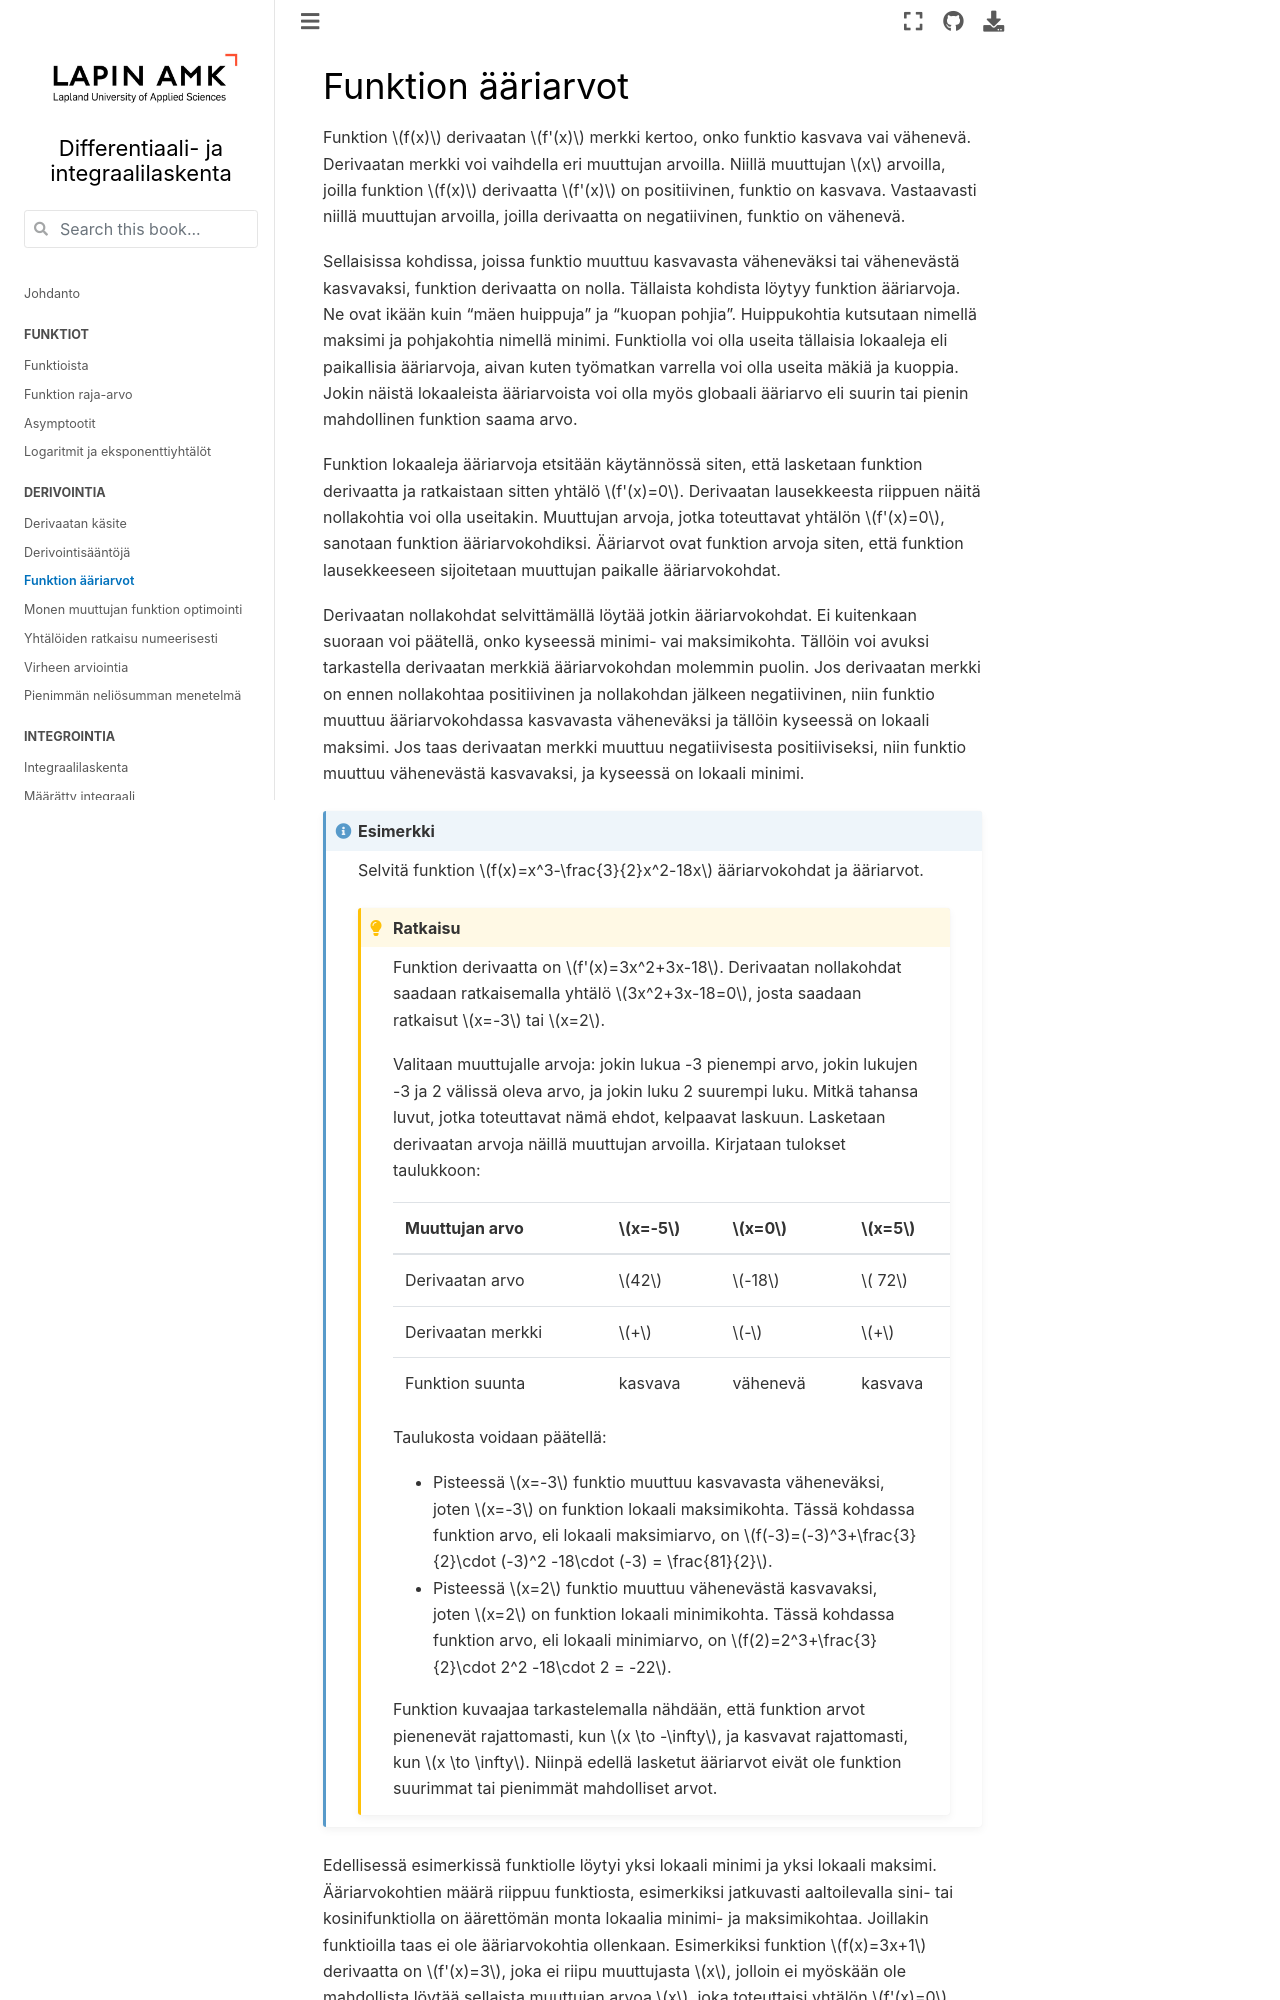

repository: luma-lapinamk/minna-diffint · page: aariarvot.html · generator: jekyll

# Funktion ääriarvot

Funktion $f(x)$ derivaatan $f'(x)$ merkki kertoo, onko funktio kasvava vai vähenevä. Derivaatan merkki voi vaihdella eri muuttujan arvoilla. Niillä muuttujan $x$ arvoilla, joilla funktion $f(x)$ derivaatta $f'(x)$ on positiivinen, funktio on kasvava. Vastaavasti niillä muuttujan arvoilla, joilla derivaatta on negatiivinen, funktio on vähenevä.

Sellaisissa kohdissa, joissa funktio muuttuu kasvavasta väheneväksi tai vähenevästä kasvavaksi, funktion derivaatta on nolla. Tällaista kohdista löytyy funktion ääriarvoja. Ne ovat ikään kuin "mäen huippuja" ja "kuopan pohjia". Huippukohtia kutsutaan nimellä maksimi ja pohjakohtia nimellä minimi. Funktiolla voi olla useita tällaisia lokaaleja eli paikallisia ääriarvoja, aivan kuten työmatkan varrella voi olla useita mäkiä ja kuoppia. Jokin näistä lokaaleista ääriarvoista voi olla myös globaali ääriarvo eli suurin tai pienin mahdollinen funktion saama arvo. 

Funktion lokaaleja ääriarvoja etsitään käytännössä siten, että lasketaan funktion derivaatta ja ratkaistaan sitten yhtälö $f'(x)=0$. Derivaatan lausekkeesta riippuen näitä nollakohtia voi olla useitakin. Muuttujan arvoja, jotka toteuttavat yhtälön $f'(x)=0$, sanotaan funktion ääriarvokohdiksi. Ääriarvot ovat funktion arvoja siten, että funktion lausekkeeseen sijoitetaan muuttujan paikalle ääriarvokohdat.

Derivaatan nollakohdat selvittämällä löytää jotkin ääriarvokohdat. Ei kuitenkaan suoraan voi päätellä, onko kyseessä minimi- vai maksimikohta. Tällöin voi avuksi tarkastella derivaatan merkkiä ääriarvokohdan molemmin puolin. Jos derivaatan merkki on ennen nollakohtaa positiivinen ja nollakohdan jälkeen negatiivinen, niin funktio muuttuu ääriarvokohdassa kasvavasta väheneväksi ja tällöin kyseessä on lokaali maksimi. Jos taas derivaatan merkki muuttuu negatiivisesta positiiviseksi, niin funktio muuttuu vähenevästä kasvavaksi, ja kyseessä on lokaali minimi.

::::{admonition} Esimerkki

Selvitä funktion $f(x)=x^3-\frac{3}{2}x^2-18x$ ääriarvokohdat ja ääriarvot.

:::{admonition} Ratkaisu
:class: tip, dropdown

Funktion derivaatta on $f'(x)=3x^2+3x-18$. Derivaatan nollakohdat saadaan ratkaisemalla yhtälö $3x^2+3x-18=0$, josta saadaan ratkaisut $x=-3$ tai $x=2$. 

Valitaan muuttujalle arvoja: jokin lukua -3 pienempi arvo, jokin lukujen -3 ja 2 välissä oleva arvo, ja jokin luku 2 suurempi luku. Mitkä tahansa luvut, jotka toteuttavat nämä ehdot, kelpaavat laskuun. Lasketaan derivaatan arvoja näillä muuttujan arvoilla. Kirjataan tulokset taulukkoon:

| Muuttujan arvo | $x=-5$| $x=0$ | $x=5$|
|----------------|-------|-------|-------|
|Derivaatan arvo |$42$ |$-18$|$ 72$|
|Derivaatan merkki| $+$ | $-$ | $+$ |
|Funktion suunta | kasvava | vähenevä |kasvava|

Taulukosta voidaan päätellä:

- Pisteessä $x=-3$ funktio muuttuu kasvavasta väheneväksi, joten $x=-3$ on funktion lokaali maksimikohta. Tässä kohdassa funktion arvo, eli lokaali maksimiarvo, on $f(-3)=(-3)^3+\frac{3}{2}\cdot (-3)^2 -18\cdot (-3) = \frac{81}{2}$.

- Pisteessä $x=2$ funktio muuttuu vähenevästä kasvavaksi, joten $x=2$ on funktion lokaali minimikohta. Tässä kohdassa funktion arvo, eli lokaali minimiarvo, on $f(2)=2^3+\frac{3}{2}\cdot 2^2 -18\cdot 2 = -22$.
